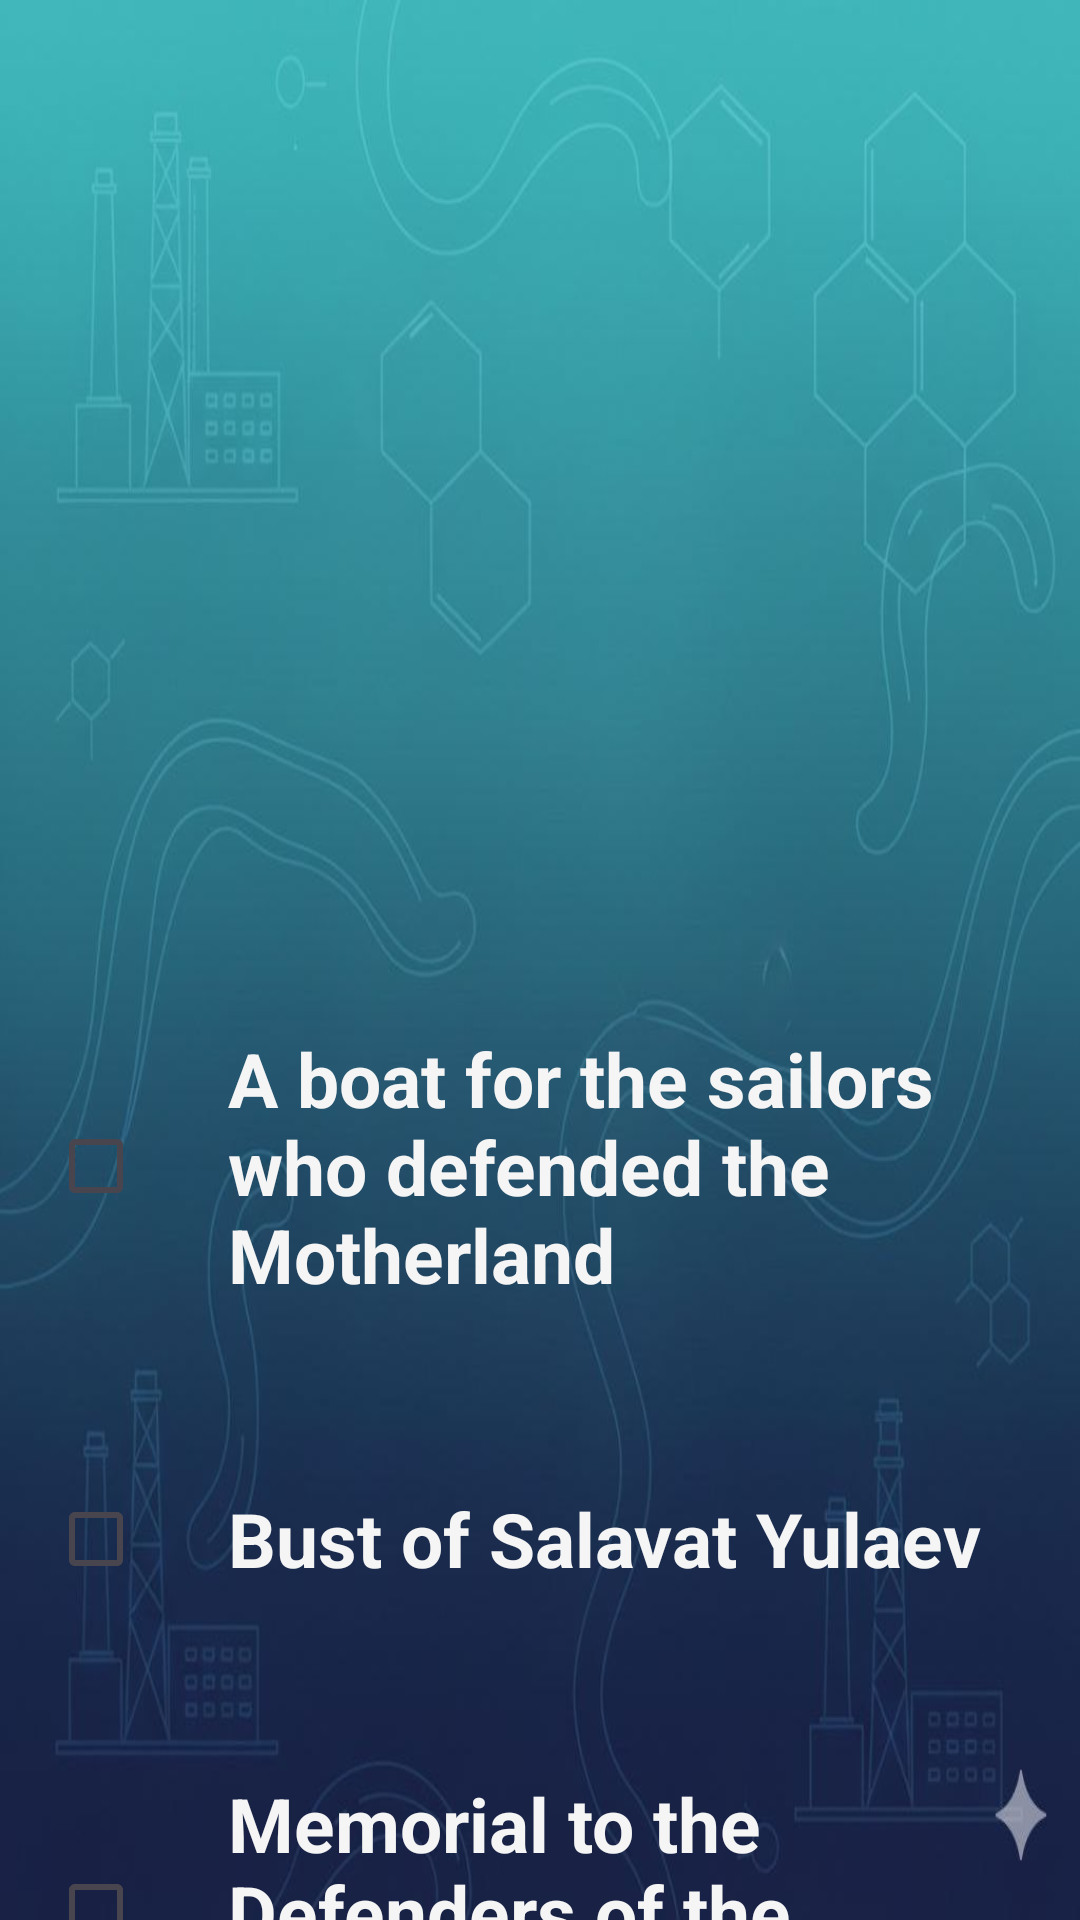

Write the Android layout XML for this screen, with the resource values it uses.
<!-- AndroidManifest.xml: application theme Theme.GeoVoice -->
<!-- res/layout/activity_main_en.xml -->
<?xml version="1.0" encoding="utf-8"?>
<androidx.constraintlayout.widget.ConstraintLayout xmlns:android="http://schemas.android.com/apk/res/android"
    xmlns:app="http://schemas.android.com/apk/res-auto"
    xmlns:tools="http://schemas.android.com/tools"
    android:id="@+id/main"
    android:layout_width="match_parent"
    android:layout_height="match_parent"
    android:background="@drawable/background"
    tools:context=".places.ru.MainActivityRu">

    <ImageView
        android:id="@+id/imageView"
        android:layout_width="416dp"
        android:layout_marginTop="30dp"
        android:layout_height="386dp"
        android:background="@drawable/map"
        app:layout_constraintEnd_toEndOf="parent"
        app:layout_constraintStart_toStartOf="parent"
        app:layout_constraintTop_toTopOf="parent" />

    <ScrollView
        android:layout_width="match_parent"
        android:layout_height="wrap_content"
        app:layout_constraintBottom_toBottomOf="parent"
        android:layout_marginBottom="30dp"
        app:layout_constraintEnd_toEndOf="parent"
        app:layout_constraintStart_toStartOf="parent"
        app:layout_constraintTop_toBottomOf="@+id/imageView">

        <LinearLayout
            android:layout_width="match_parent"
            android:layout_height="wrap_content"
            android:orientation="vertical"
            android:padding="16dp">

            
            <LinearLayout
                android:layout_width="match_parent"
                android:layout_height="wrap_content"
                android:gravity="center_vertical"
                android:orientation="horizontal"
                android:paddingVertical="12dp">

                <CheckBox
                    android:id="@+id/cb1"
                    android:layout_width="wrap_content"
                    android:layout_height="wrap_content" />

                <TextView
                    android:id="@+id/tv1"
                    android:layout_width="wrap_content"
                    android:layout_height="wrap_content"
                    android:layout_marginStart="12dp"
                    android:text="A boat for the sailors who defended the Motherland"
                    android:textColor="@color/salavat_light_bg"
                    android:textSize="25sp"
                    android:textStyle="bold" />
            </LinearLayout>

            
            <LinearLayout
                android:layout_width="match_parent"

                android:layout_height="wrap_content"
                android:layout_marginTop="30dp"
                android:gravity="center_vertical"
                android:orientation="horizontal"
                android:paddingVertical="12dp">

                <CheckBox
                    android:id="@+id/cb2"
                    android:layout_width="wrap_content"
                    android:layout_height="wrap_content" />

                <TextView
                    android:id="@+id/tv2"
                    android:layout_width="wrap_content"
                    android:layout_height="wrap_content"
                    android:layout_marginStart="12dp"
                    android:text="Bust of Salavat Yulaev"
                    android:textColor="@color/salavat_light_bg"
                    android:textSize="25sp"
                    android:textStyle="bold" />
            </LinearLayout>

            
            <LinearLayout
                android:layout_width="match_parent"
                android:layout_height="wrap_content"
                android:layout_marginTop="30dp"
                android:gravity="center_vertical"
                android:orientation="horizontal"
                android:paddingVertical="12dp">

                <CheckBox
                    android:id="@+id/cb3"
                    android:layout_width="wrap_content"
                    android:layout_height="wrap_content" />

                <TextView
                    android:id="@+id/tv3"
                    android:layout_width="wrap_content"
                    android:layout_height="wrap_content"
                    android:layout_marginStart="12dp"
                    android:text="Memorial to the Defenders of the Fatherland"
                    android:textColor="@color/salavat_light_bg"
                    android:textSize="25sp"
                    android:textStyle="bold" />
            </LinearLayout>

        </LinearLayout>
    </ScrollView>


</androidx.constraintlayout.widget.ConstraintLayout>
<!-- resources referenced by this layout -->
<resources>
  <color name="salavat_light_bg">#F5F5F5</color>
  <!-- drawable background: png bitmap (drawable, 45163 bytes) -->
  <style name="Theme.GeoVoice" parent="Base.Theme.GeoVoice" />
  <style name="Base.Theme.GeoVoice" parent="Theme.Material3.DayNight.NoActionBar">
          
      </style>
</resources>
